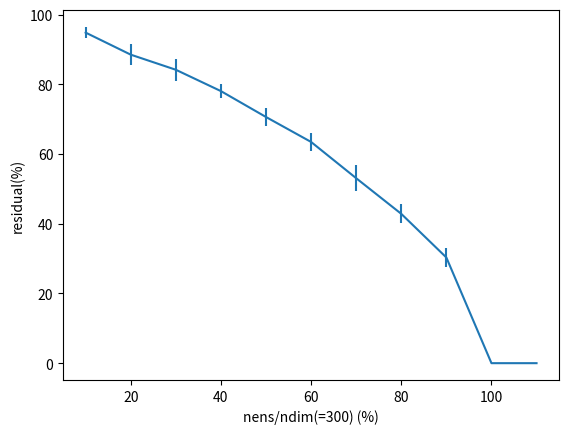

Here is the Python script that generated this plot:
import numpy as np 
import scipy.linalg as la
from numpy.random import default_rng
import matplotlib.pyplot as plt

rng = default_rng()

ntrial=10
nb=200
nv=100
ratio=np.arange(1,12)*0.1
reslist = []
for r in ratio:
    nm = int((nb+nv)*r)
    print(f"nm={nm}")
    resmean = 0.0
    resstd = 0.0
    for itrial in range(ntrial):
        print(f"trial {itrial+1}")
        # control vector
        chi = rng.normal(loc=0.0,scale=0.5,size=nm)
        # innovation vector
        d = rng.normal(loc=0.0,scale=0.7,size=(nb+nv))
        #d[:nb] = 0.0
        # square root of error cov.
        lbmat = rng.normal(loc=0.0,scale=2.0,size=(nb,nm))
        lvmat = rng.normal(loc=0.0,scale=1.0,size=(nv,nm))
        lmat = np.concatenate((lbmat,lvmat),axis=0)
        #print(lbmat.shape,lvmat.shape,lmat.shape)
        lpinv = la.pinv(lmat)
        #print(lpinv.shape)
        #print(lpinv@lmat)
        wmat = np.dot(lmat,lmat.T)
        winv = la.pinv(wmat)
        winv2=np.dot(lpinv.T,lpinv)
        fig, axs = plt.subplots(ncols=3,figsize=(12,5))
        p0=axs[0].matshow(wmat)
        fig.colorbar(p0,ax=axs[0],shrink=0.6,pad=0.001)
        axs[0].set_title(r"$\mathbf{W}=\mathbf{L}\mathbf{L}^\mathrm{T}$")
        p1=axs[1].matshow(winv2)
        fig.colorbar(p1,ax=axs[1],shrink=0.6,pad=0.001)
        axs[1].set_title(r"$(\mathbf{L}^{\dagger})^\mathrm{T}\mathbf{L}^{\dagger}$")
        diff=winv2@wmat-np.eye(wmat.shape[0])
        p2=axs[2].matshow(winv2@wmat)
        fig.colorbar(p2,ax=axs[2],shrink=0.6,pad=0.001)
        axs[2].set_title(r"$\|\{(\mathbf{L}^{\dagger})^\mathrm{T}\mathbf{L}^{\dagger}\}\mathbf{W}-\mathbf{I}\|=$"+f"{np.linalg.norm(diff,ord='fro'):.3e}")
        fig.suptitle(f"ndim={d.size} nens={chi.size}")
        plt.show(block=False)
        plt.close()
        # J1=[d-0.5*(I,I)^T@x]^T(W)^{-1}[d-0.5*(I,I)^T@x]
        x = lmat@chi
        J1=np.dot((d-x),np.dot(winv,(d-x)))
        # J2=[lpinv@d-chi]^T[lpinv@d-chi]
        J2=np.dot((lpinv@d-chi),(lpinv@d-chi))
        print(f"J1={J1:.4f} J2={J2:.4f} relative error={(J1-J2)/(J1+J2)/2.0*100.0:.3f}%")
        #
        fig, axs = plt.subplots(ncols=2,figsize=[8,4],constrained_layout=True)
        u, s, vt = la.svd(lmat)
        print(f"u.shape={u.shape} s.shape={s.shape} v.shape={vt.transpose().shape}")
        nsig = s.size
        rk = rng.normal(loc=0.0,scale=5.0,size=(nb+nv))
        pk = np.dot(np.dot(lmat,lmat.T),rk)
        axs[0].plot(rk,label=r'$\mathbf{r}^k$')
        axs[1].plot(pk,label=r'$\mathbf{p}^k=\mathbf{L}\mathbf{L}^\mathrm{T}\mathbf{r}^k$')
        laminv = 1.0 / s / s
        rk2 = np.dot(np.dot(np.dot(u[:,:nsig],np.diag(laminv)),u[:,:nsig].transpose()),pk)
        pk2 = np.dot(np.dot(lmat,lmat.T),rk2)
        axs[0].plot(rk2,label=r"$\tilde{\mathbf{r}^k}=(\mathbf{L}\mathbf{L}^\mathrm{T})^{\dagger}\mathbf{p}^k$")
        axs[1].plot(pk2,label=r"$\tilde{\mathbf{p}^k}=\mathbf{L}\mathbf{L}^\mathrm{T}\tilde{\mathbf{r}^k}$")
        axs[0].plot(rk-rk2,label="res")
        fig.suptitle(f"ndim={pk.size} nens={nsig}")
        axs[0].legend()
        axs[1].legend()
        #if itrial==0: plt.show()
        plt.close()
        res=np.linalg.norm(rk-rk2,ord=2)/np.linalg.norm(rk,ord=2)
        resmean+=res
        resstd +=res**2
    resmean /= ntrial
    resstd = np.sqrt(resstd/ntrial - resmean**2)
    reslist.append([resmean,resstd])

res = np.array(reslist) * 100
print(res.shape)
fig, ax = plt.subplots()
ax.errorbar(ratio*100,res[:,0],yerr=res[:,1])
ax.set_xlabel(f"nens/ndim(={nb+nv}) (%)")
ax.set_ylabel("residual(%)")
plt.show()